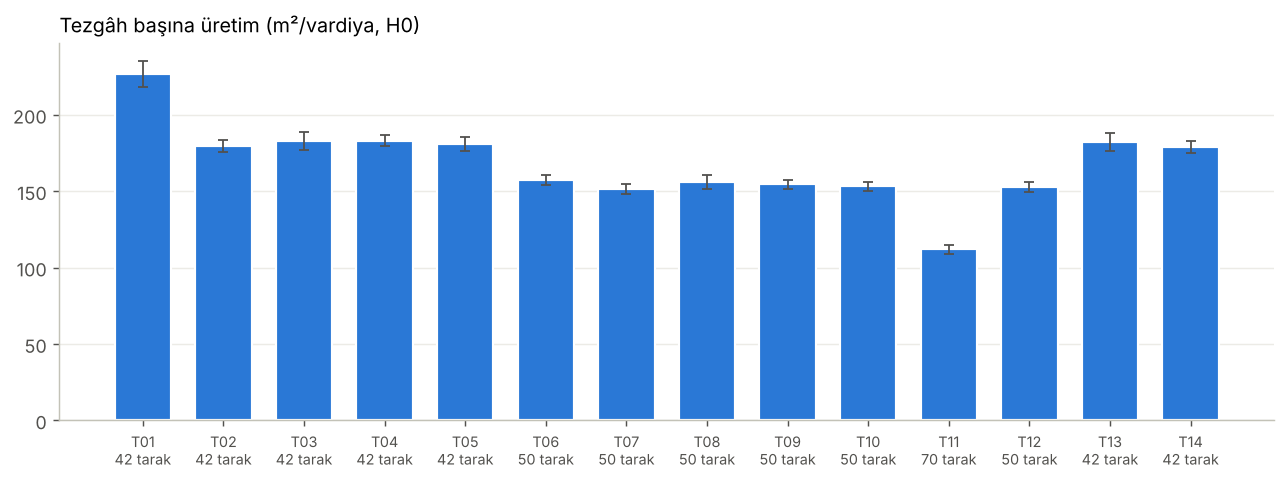

The file beside this chart, header and first rows:
tezgah, tarak, ort, yg
T01, 42, 226.7, 8.5
T02, 42, 179.7, 4.1
T03, 42, 183.0, 5.9
T04, 42, 183.1, 3.8
T05, 42, 181.0, 4.4
T06, 50, 157.3, 3.0
T07, 50, 151.6, 3.3
T08, 50, 155.8, 4.6
T09, 50, 154.6, 3.0
T10, 50, 153.2, 3.1
T11, 70, 111.9, 2.8
T12, 50, 152.6, 3.2
T13, 42, 182.3, 6.0
T14, 42, 179.0, 4.1
